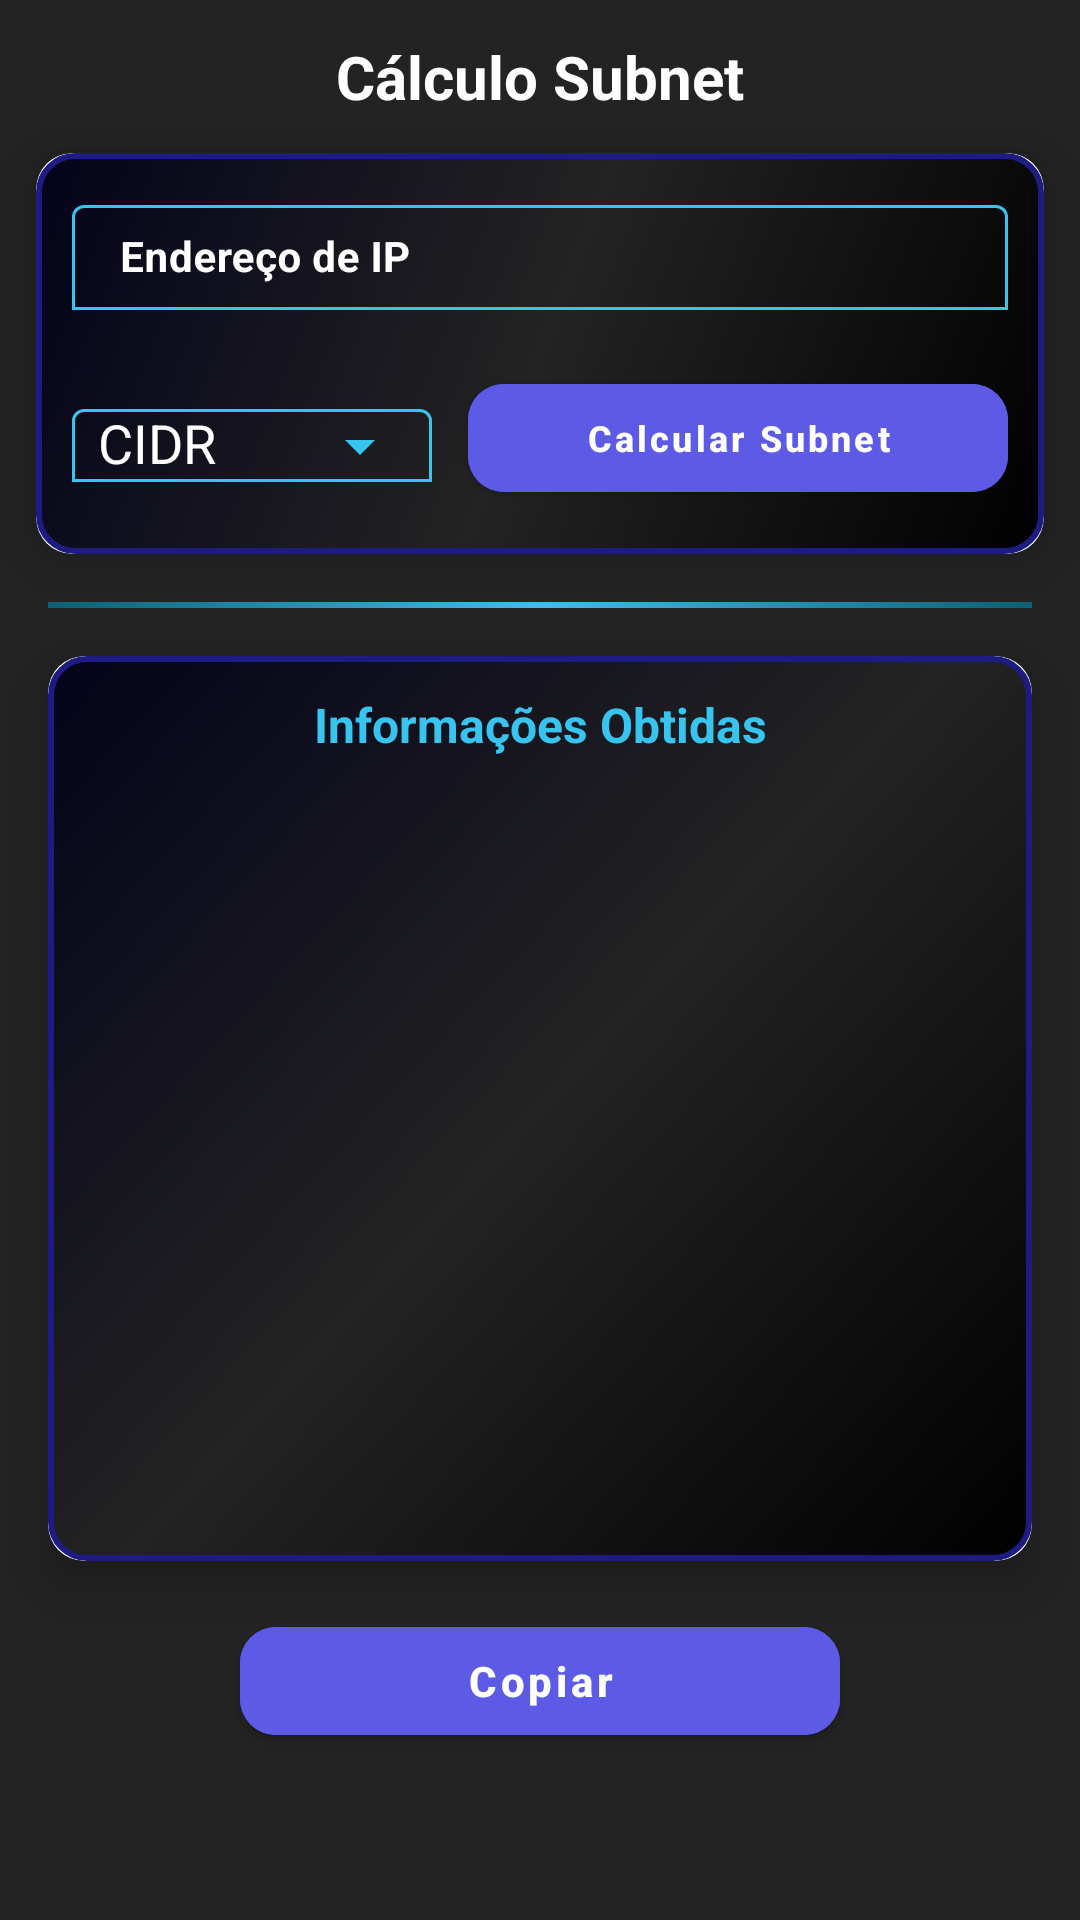

This screen was rendered from an Android layout file. Write that file and the resources it references.
<!-- AndroidManifest.xml: application theme Theme.PermutaBitTools -->
<!-- res/layout/fragment_ipv4_cidr.xml -->
<?xml version="1.0" encoding="utf-8"?>
<androidx.constraintlayout.widget.ConstraintLayout xmlns:android="http://schemas.android.com/apk/res/android"
    xmlns:app="http://schemas.android.com/apk/res-auto"
    xmlns:tools="http://schemas.android.com/tools"
    android:layout_width="match_parent"
    android:layout_height="match_parent"
    android:background="@color/CinzaEscuro"
    tools:context=".ui.Ipv4Fragments.Ipv4CidrFragment">

    <TextView
        android:id="@+id/txtTituloCalculoSubnet"
        android:layout_width="wrap_content"
        android:layout_height="wrap_content"
        android:text="@string/titilo_calculo_subnet"
        android:textColor="@color/white"
        android:textSize="20dp"
        android:textStyle="bold"
        app:layout_constraintStart_toStartOf="parent"
        app:layout_constraintTop_toTopOf="parent"
        app:layout_constraintEnd_toEndOf="parent"
        android:layout_marginTop="12sp"/>

    <com.google.android.material.card.MaterialCardView
        android:id="@+id/cardInputIPv4CIDR"
        android:layout_width="match_parent"
        android:layout_height="wrap_content"
        app:layout_constraintStart_toStartOf="parent"
        app:layout_constraintEnd_toEndOf="parent"
        app:layout_constraintTop_toBottomOf="@id/txtTituloCalculoSubnet"
        android:layout_marginTop="12sp"
        android:layout_marginEnd="12sp"
        android:layout_marginStart="12sp"
        app:cardCornerRadius="12dp"
        app:cardElevation="10dp">

        <androidx.constraintlayout.widget.ConstraintLayout
            android:layout_width="match_parent"
            android:layout_height="match_parent"
            android:background="@drawable/background_card"
            android:padding="12dp">

            <com.google.android.material.textfield.TextInputLayout
                android:id="@+id/txtInputEnderecoIPv4"
                android:layout_width="match_parent"
                android:layout_height="wrap_content"
                android:hint="@string/ip_endereco"
                android:textColorHint="@color/white"
                app:boxBackgroundColor="@android:color/transparent"
                app:boxBackgroundMode="outline"
                app:boxCollapsedPaddingTop="4dp"
                app:boxStrokeColor="@color/box_stroke_color"
                app:boxStrokeWidth="1dp"
                app:boxStrokeWidthFocused="2dp"
                app:hintTextColor="@color/white"
                app:layout_constraintStart_toStartOf="parent"
                app:layout_constraintTop_toTopOf="parent">

                <com.google.android.material.textfield.TextInputEditText
                    android:id="@+id/editTextInputIpv4"
                    android:layout_width="match_parent"
                    android:layout_height="wrap_content"
                    android:gravity="center_vertical"
                    android:inputType="text"
                    android:paddingTop="8dp"
                    android:paddingBottom="8dp"
                    android:textColor="@color/white"
                    android:textSize="14sp"
                    android:textStyle="bold" />
            </com.google.android.material.textfield.TextInputLayout>

            <com.google.android.material.textfield.TextInputLayout
                android:id="@+id/boxDropSubRede"
                android:layout_width="120dp"
                android:layout_height="wrap_content"

                app:boxBackgroundColor="@android:color/transparent"
                app:boxBackgroundMode="outline"
                app:boxStrokeColor="@color/box_stroke_color"
                app:boxStrokeWidth="1dp"
                app:boxStrokeWidthFocused="2dp"
                app:endIconMode="dropdown_menu"
                app:endIconTint="@color/CianoClaro"
                android:hint="  CIDR"
                app:hintTextColor="@color/CianoClaro"
                android:textColorHint="@color/white"

                app:layout_constraintTop_toBottomOf="@id/txtInputEnderecoIPv4"
                app:layout_constraintStart_toStartOf="@id/txtInputEnderecoIPv4"
                android:layout_marginTop="16sp"
                android:layout_marginEnd="16sp"
                android:layout_marginBottom="16sp">


                <AutoCompleteTextView
                    android:id="@+id/exposedDropDownCIDR"
                    android:layout_width="match_parent"
                    android:layout_height="wrap_content"
                    android:cursorVisible="false"
                    android:focusable="false"
                    android:inputType="none"
                    android:textColor="@color/white" />

            </com.google.android.material.textfield.TextInputLayout>

            <com.google.android.material.button.MaterialButton
                android:id="@+id/btnCalcularSubnet"
                android:layout_width="180dp"
                android:layout_height="wrap_content"
                app:layout_constraintEnd_toEndOf="@id/txtInputEnderecoIPv4"
                app:layout_constraintTop_toTopOf="@id/boxDropSubRede"
                app:layout_constraintBottom_toBottomOf="@id/boxDropSubRede"

                android:text="@string/calculaSubnet"
                android:textStyle="bold"
                android:textColor="@color/white"
                android:textSize="12sp"

                app:rippleColor="@color/Azul"
                app:cornerRadius="12dp"
                android:textAllCaps="false"
                android:backgroundTint="@color/AzulClaro"/>

        </androidx.constraintlayout.widget.ConstraintLayout>

    </com.google.android.material.card.MaterialCardView>


    <View
        android:id="@+id/viewDivIpv4Cidr"
        android:layout_width="match_parent"
        android:layout_height="2dp"
        app:layout_constraintStart_toStartOf="parent"
        app:layout_constraintEnd_toEndOf="parent"
        app:layout_constraintTop_toBottomOf="@id/cardInputIPv4CIDR"
        android:layout_marginStart="16sp"
        android:layout_marginEnd="16sp"
        android:layout_marginTop="16sp"
        android:background="@drawable/degrade_background_div"/>


    <com.google.android.material.card.MaterialCardView
        android:id="@+id/cardRespIPv4CIDR"
        android:layout_width="match_parent"
        android:layout_height="wrap_content"
        app:layout_constraintStart_toStartOf="parent"
        app:layout_constraintEnd_toEndOf="parent"
        app:layout_constraintTop_toBottomOf="@id/viewDivIpv4Cidr"
        android:layout_marginTop="16dp"
        android:layout_marginEnd="16dp"
        android:layout_marginStart="16dp"
        app:cardCornerRadius="12dp"
        app:cardElevation="10dp">

        <androidx.constraintlayout.widget.ConstraintLayout
            android:layout_width="match_parent"
            android:layout_height="match_parent"
            android:background="@drawable/background_card"
            android:padding="12dp">

            <TextView
                android:id="@+id/txtResultado"
                android:layout_width="wrap_content"
                android:layout_height="wrap_content"
                android:text="@string/resultadosIpv4Cidr"
                android:textColor="@color/CianoClaro"
                android:textStyle="bold"
                android:textSize="16sp"
                app:layout_constraintStart_toStartOf="parent"
                app:layout_constraintEnd_toEndOf="parent"
                app:layout_constraintTop_toTopOf="parent"
                app:layout_constraintBottom_toTopOf="@id/scrollSubnet" />


            <androidx.core.widget.NestedScrollView
                android:id="@+id/scrollSubnet"
                android:layout_width="match_parent"
                android:layout_height="240dp"
                android:layout_marginTop="16dp"
                app:layout_constraintStart_toStartOf="parent"
                app:layout_constraintEnd_toEndOf="parent"
                app:layout_constraintTop_toBottomOf="@id/txtResultado">

                <LinearLayout
                    android:layout_width="match_parent"
                    android:layout_height="match_parent"
                    android:orientation="horizontal">

                    <TextView
                        android:id="@+id/textCamposRespostaSubnet"
                        android:layout_width="0dp"
                        android:layout_height="match_parent"
                        android:layout_weight="1"
                        android:textSize="14sp"
                        android:textStyle="bold"
                        android:textColor="@color/white"
                        android:gravity="left"/>

                    <TextView
                        android:id="@+id/textRespostaSubnet"
                        android:layout_width="0dp"
                        android:layout_height="match_parent"
                        android:layout_weight="1"
                        android:textSize="14sp"
                        android:textStyle="bold"
                        android:textColor="@color/AzulBebeClaro"
                        android:gravity="right"/>

                </LinearLayout>

            </androidx.core.widget.NestedScrollView>


        </androidx.constraintlayout.widget.ConstraintLayout>

    </com.google.android.material.card.MaterialCardView>

    <com.google.android.material.button.MaterialButton
        android:id="@+id/btnCopiarSubnet"
        android:layout_width="200dp"
        android:layout_height="wrap_content"
        app:layout_constraintEnd_toEndOf="parent"
        app:layout_constraintStart_toStartOf="parent"
        app:layout_constraintTop_toBottomOf="@id/cardRespIPv4CIDR"
        android:layout_marginTop="16sp"

        android:text="@string/copiar"
        android:textStyle="bold"
        android:textColor="@color/white"

        app:rippleColor="@color/Azul"
        app:cornerRadius="12dp"
        android:textAllCaps="false"
        android:backgroundTint="@color/AzulClaro"/>

</androidx.constraintlayout.widget.ConstraintLayout>
<!-- resources referenced by this layout -->
<resources>
  <color name="Azul">#3432C7</color>
  <color name="AzulBebeClaro">#B3E5FC</color>
  <color name="AzulClaro">#5D5AE6</color>
  <color name="CianoClaro">#37C4EF</color>
  <color name="CinzaEscuro">#232323</color>
  <color name="white">#FFFFFFFF</color>
  <!-- drawable background_card (drawable) -->
  <?xml version="1.0" encoding="utf-8"?>
  <shape xmlns:android="http://schemas.android.com/apk/res/android">
  
      <gradient
          android:startColor="@color/AzulExtraEscuro2"
          android:endColor="@color/black"
          android:centerColor="@color/CinzaEscuro"
          android:angle="315"/>
  
      <corners android:radius="12dp"/>
  
      <stroke
          android:color="@color/AzulEscuro"
          android:width="2dp"/>
  </shape>
  <!-- drawable degrade_background_div (drawable) -->
  <?xml version="1.0" encoding="utf-8"?>
  <shape xmlns:android="http://schemas.android.com/apk/res/android"
      android:shape="rectangle">
  
      <gradient
          android:startColor="@color/CianoEscuro"
          android:centerColor="@color/CianoClaro"
          android:endColor="@color/CianoEscuro"
          android:angle="180"
          />
  </shape>
  <string name="calculaSubnet">Calcular Subnet</string>
  <string name="copiar">Copiar</string>
  <string name="ip_endereco">Endereço de IP</string>
  <string name="resultadosIpv4Cidr">Informações Obtidas</string>
  <string name="titilo_calculo_subnet">Cálculo Subnet</string>
  <style name="Theme.PermutaBitTools" parent="Theme.MaterialComponents.DayNight.DarkActionBar">
          
          <item name="colorPrimary">@color/purple_500</item>
          <item name="colorPrimaryVariant">@color/Azul</item>
          <item name="colorOnPrimary">@color/white</item>
          
          <item name="colorSecondary">@color/CianoClaro</item>
          <item name="colorSecondaryVariant">@color/CianoEscuro</item>
          <item name="colorOnSecondary">@color/black</item>
          
          <item name="android:statusBarColor">?attr/colorPrimaryVariant</item>
          
      </style>
  <color name="AzulExtraEscuro2">#04031A</color>
  <color name="black">#FF000000</color>
  <color name="AzulEscuro">#1E1C83</color>
  <color name="CianoEscuro">#0D6075</color>
  <color name="purple_500">#FF6200EE</color>
</resources>
